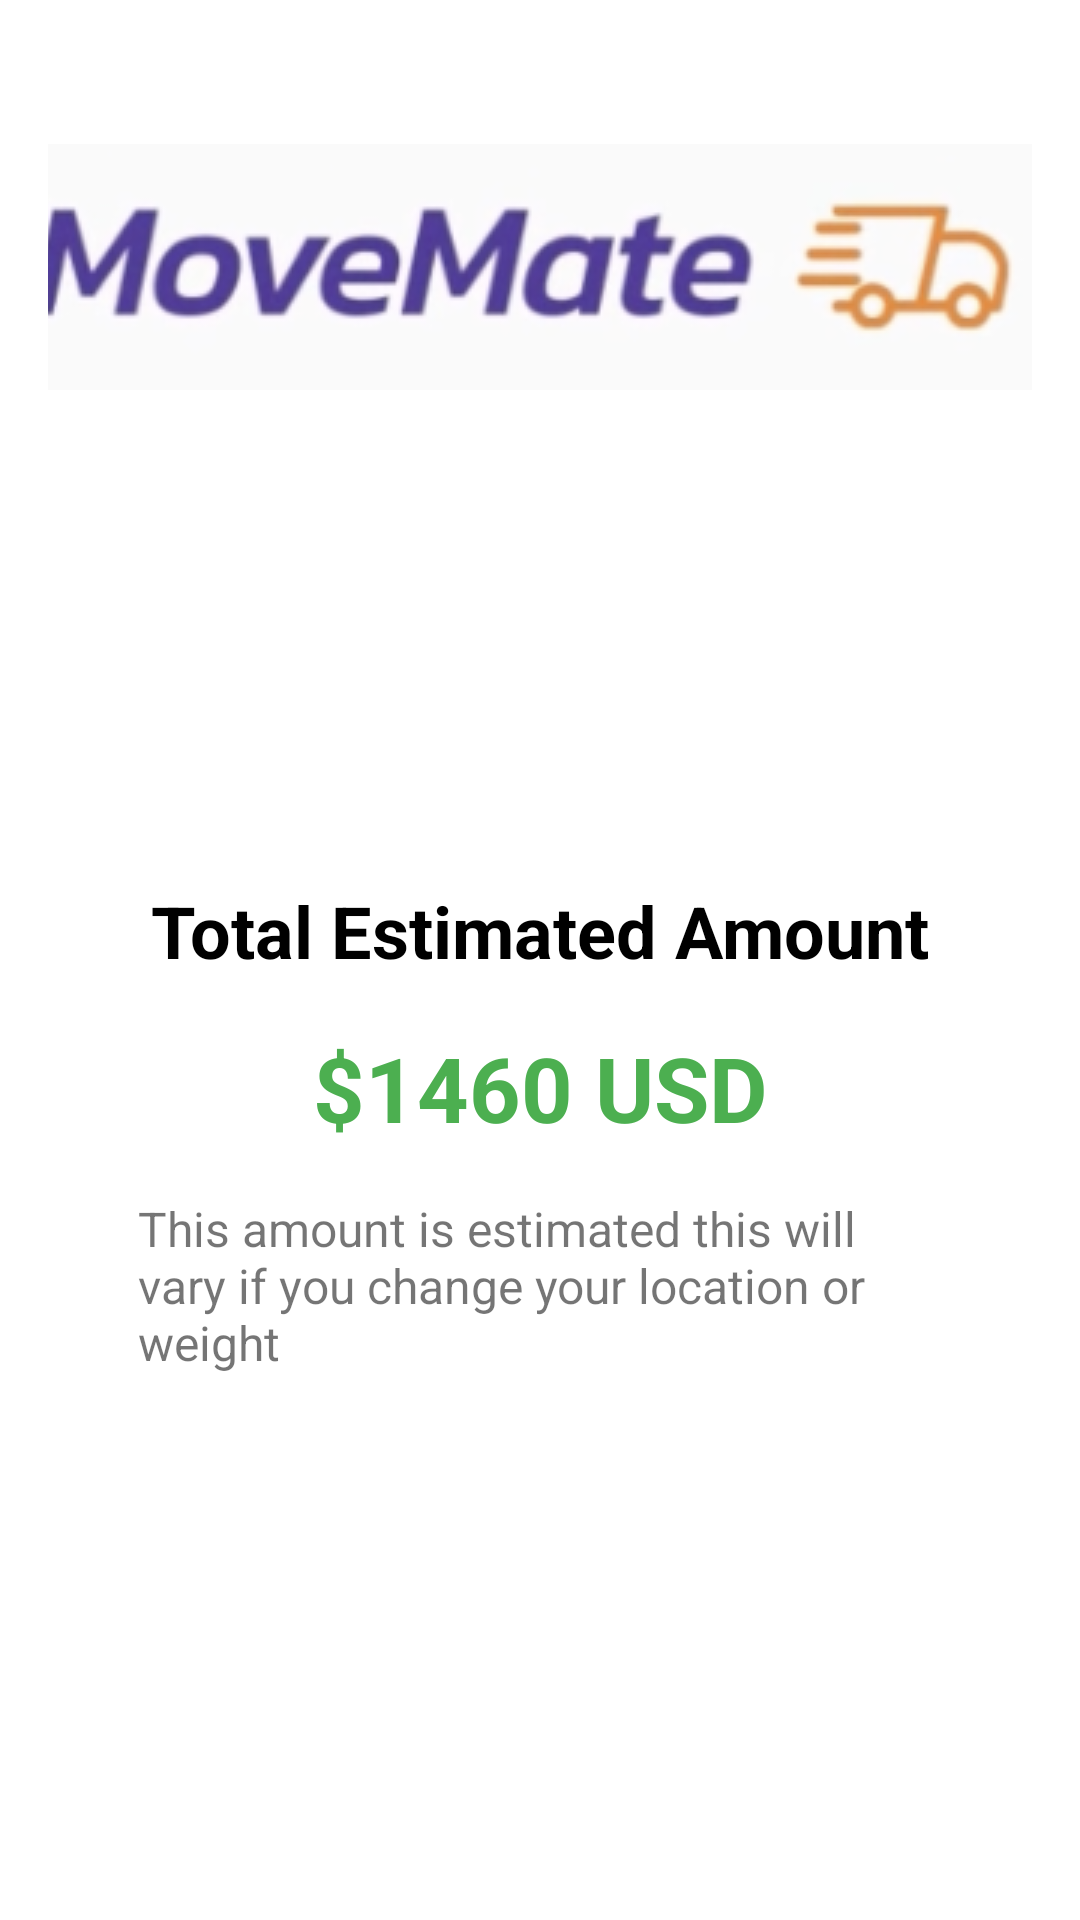

Reconstruct the res/layout file that produces this screen, plus the resources it refers to.
<!-- AndroidManifest.xml: application theme Theme.ParcelDeliveryDemo -->
<!-- res/layout/fragment_check_out.xml -->
<?xml version="1.0" encoding="utf-8"?>
<RelativeLayout xmlns:android="http://schemas.android.com/apk/res/android"
    android:layout_width="match_parent"
    android:layout_height="match_parent"
    android:background="@android:color/white"
    android:padding="@dimen/_16dp">

    <ImageView
        android:id="@+id/logoImageView"
        android:layout_width="wrap_content"
        android:layout_height="wrap_content"
        android:layout_centerHorizontal="true"
        android:layout_marginTop="@dimen/_32dp"
        android:scaleType="centerCrop"
        android:src="@drawable/move_mate" />

    <ImageView
        android:id="@+id/packageImageView"
        android:layout_width="@dimen/_100dp"
        android:layout_height="@dimen/_100dp"
        android:layout_below="@id/logoImageView"
        android:layout_centerHorizontal="true"
        android:layout_marginTop="@dimen/_32dp"
        android:scaleType="fitCenter"
        android:src="@drawable/delivery_package" />

    <TextView
        android:id="@+id/estimatedAmountTitleTextView"
        android:layout_width="wrap_content"
        android:layout_height="wrap_content"
        android:layout_below="@id/packageImageView"
        android:layout_centerHorizontal="true"
        android:textColor="@color/black"
        android:layout_marginTop="@dimen/_32dp"
        android:text="@string/total_estimated_amount"
        android:textSize="@dimen/_24sp"
        android:textStyle="bold" />

    <TextView
        android:id="@+id/estimatedAmountTextView"
        android:layout_width="wrap_content"
        android:layout_height="wrap_content"
        android:layout_below="@id/estimatedAmountTitleTextView"
        android:layout_centerHorizontal="true"
        android:layout_marginTop="@dimen/_16dp"
        android:text="@string/_1460_usd"
        android:textColor="@color/light_green"
        android:textSize="@dimen/_30sp"
        android:textStyle="bold" />

    <TextView
        android:id="@+id/informationTextView"
        android:layout_width="wrap_content"
        android:layout_height="wrap_content"
        android:layout_below="@id/estimatedAmountTextView"
        android:layout_centerHorizontal="true"
        android:layout_marginLeft="@dimen/_30dp"
        android:layout_marginTop="@dimen/_16dp"
        android:layout_marginRight="@dimen/_30dp"
        android:text="@string/checkout_info"
        android:textSize="@dimen/_16sp" />

    <Button
        android:id="@+id/backToHomeButton"
        style="@style/CustomButton"
        android:layout_width="match_parent"
        android:layout_height="wrap_content"
        android:layout_below="@id/informationTextView"
        android:layout_marginTop="@dimen/_40dp"
        android:background="@drawable/bg_calculate_button"
        android:paddingTop="@dimen/_12sp"
        android:paddingBottom="@dimen/_12sp"
        android:text="@string/back_to_home"
        android:textStyle="bold"
        android:textColor="@android:color/white" />

</RelativeLayout>
<!-- resources referenced by this layout -->
<resources>
  <color name="black">#FF000000</color>
  <color name="light_green">#4CAF50</color>
  <dimen name="_100dp">100dp</dimen>
  <dimen name="_12sp">12sp</dimen>
  <dimen name="_16dp">16dp</dimen>
  <dimen name="_16sp">16sp</dimen>
  <dimen name="_24sp">24sp</dimen>
  <dimen name="_30dp">30dp</dimen>
  <dimen name="_30sp">30sp</dimen>
  <dimen name="_32dp">32dp</dimen>
  <dimen name="_40dp">40dp</dimen>
  <!-- drawable move_mate: png bitmap (drawable, 36674 bytes) -->
  <string name="_1460_usd">$1460 USD</string>
  <string name="back_to_home">Back to home</string>
  <string name="checkout_info">This amount is estimated this will vary if you change your location or weight</string>
  <string name="total_estimated_amount">Total Estimated Amount</string>
  <style name="CustomButton" parent="Widget.MaterialComponents.Button.UnelevatedButton">
          <item name="backgroundTint">@null</item>
      </style>
  <style name="Theme.ParcelDeliveryDemo" parent="Theme.MaterialComponents.DayNight.NoActionBar">
          
          <item name="colorPrimary">@color/purple_700</item>
          <item name="colorPrimaryVariant">@color/purple_700</item>
          <item name="colorOnPrimary">@color/white</item>
          
          <item name="colorSecondary">@color/teal_200</item>
          <item name="colorSecondaryVariant">@color/teal_700</item>
          <item name="colorOnSecondary">@color/black</item>
          
          <item name="android:statusBarColor">?attr/colorPrimaryVariant</item>
          
      </style>
  <color name="purple_700">#FF3700B3</color>
  <color name="white">#FFFFFFFF</color>
  <color name="teal_200">#FF03DAC5</color>
  <color name="teal_700">#FF018786</color>
</resources>
